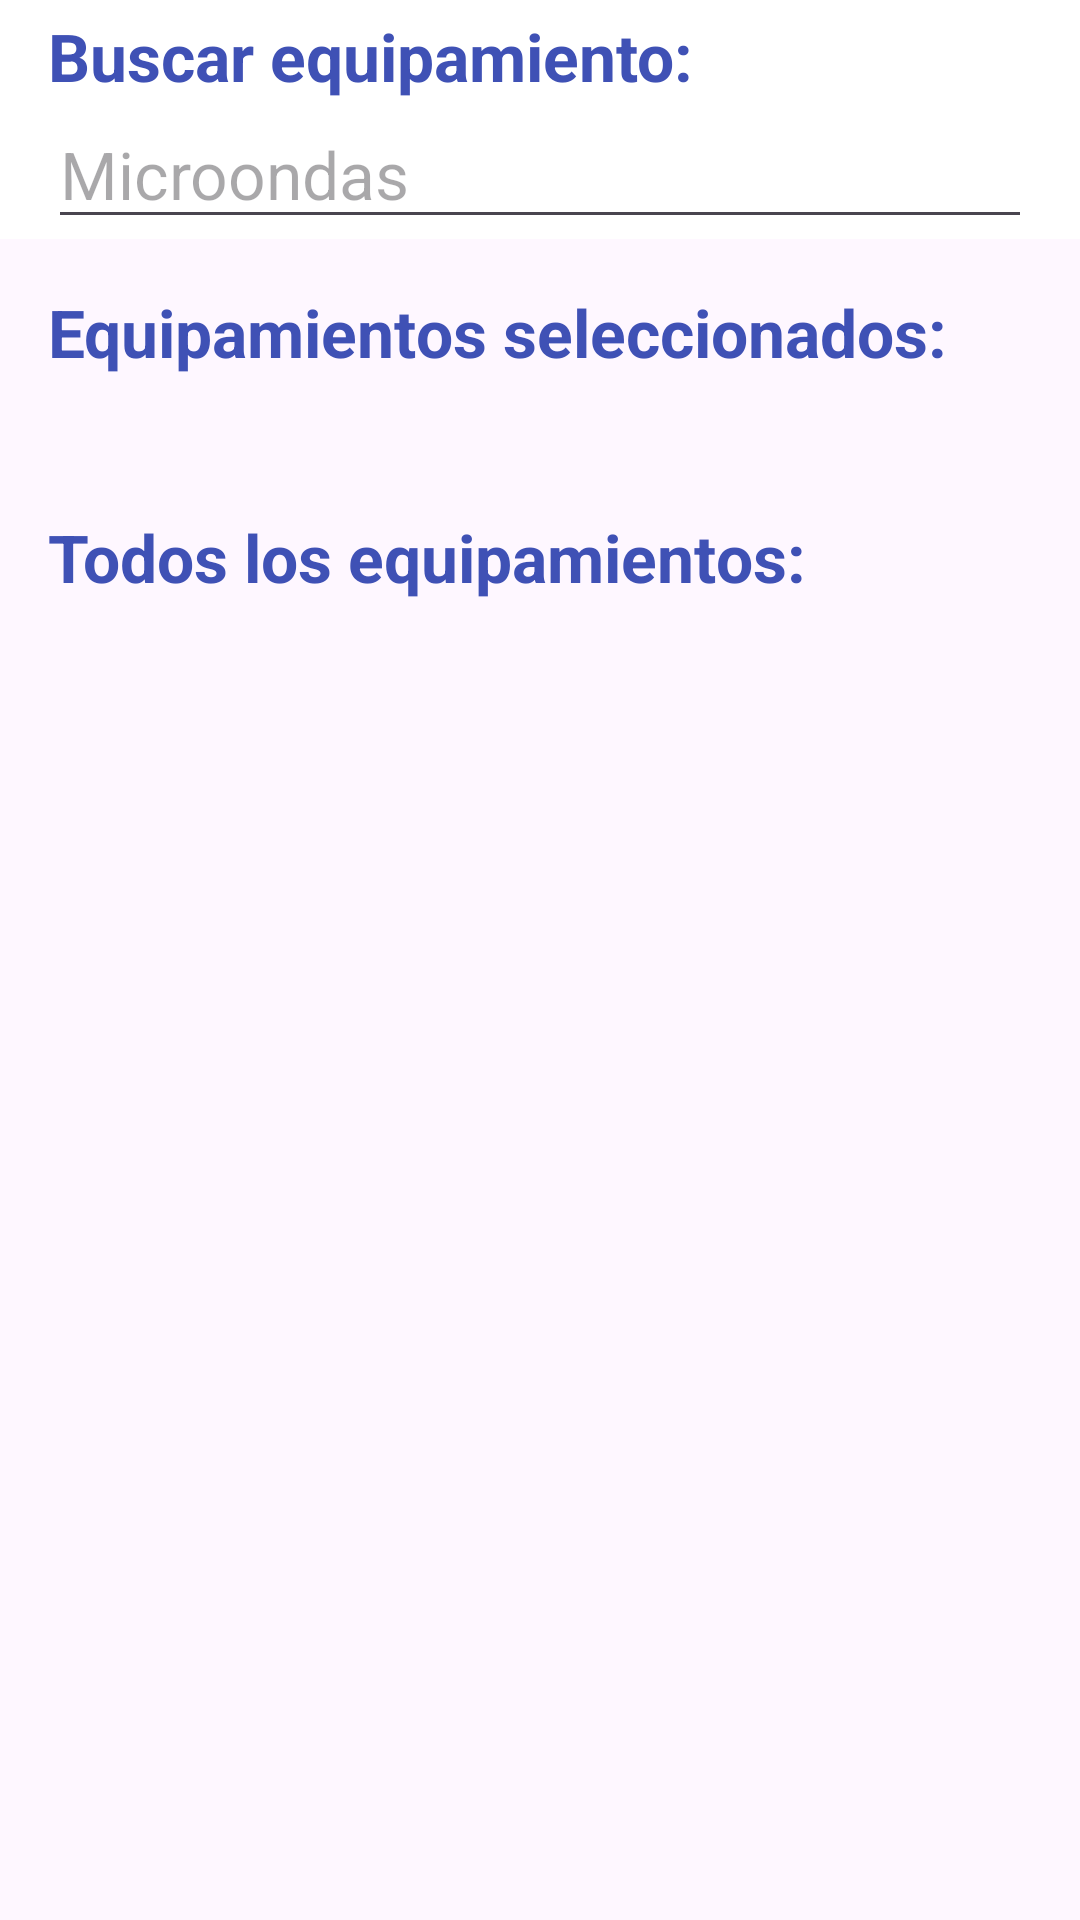

Layout XML and referenced resources for this Android screen:
<!-- AndroidManifest.xml: application theme Theme.GePeTo -->
<!-- res/layout/fragment_equipamiento.xml -->
<?xml version="1.0" encoding="utf-8"?>
<FrameLayout xmlns:android="http://schemas.android.com/apk/res/android"
    xmlns:tools="http://schemas.android.com/tools"
    android:layout_width="match_parent"
    android:layout_height="match_parent"
    xmlns:app="http://schemas.android.com/apk/res-auto"
    tools:context=".view.home.EquipamientoFragment">

    <RelativeLayout
        android:layout_width="match_parent"
        android:layout_height="wrap_content"
        tools:ignore="UselessParent">

        <ScrollView
            android:layout_width="match_parent"
            android:layout_height="match_parent">

            <androidx.constraintlayout.widget.ConstraintLayout
                android:layout_width="match_parent"
                android:layout_height="wrap_content"
                android:padding="16dp">

                <TextView
                    android:id="@+id/equipamientos_seleccionados"
                    android:layout_width="match_parent"
                    android:layout_height="wrap_content"
                    android:text="@string/equipamientos_seleccionados"

                    app:layout_constraintTop_toTopOf="parent"

                    android:paddingTop="80dp"

                    android:textColor="#3F51B5"
                    android:textSize="22sp"
                    android:textStyle="bold"
                    tools:text="Buscar equipamientos:" />


                <androidx.recyclerview.widget.RecyclerView
                    android:id="@+id/rvEquipamientosSeleccionados"
                    android:layout_width="match_parent"
                    android:layout_height="wrap_content"
                    app:layout_constraintEnd_toEndOf="parent"
                    app:layout_constraintStart_toStartOf="parent"
                    app:layout_constraintTop_toBottomOf="@id/equipamientos_seleccionados" >

                </androidx.recyclerview.widget.RecyclerView>


                <TextView
                    android:id="@+id/todos_los_equipamientos"
                    android:layout_width="match_parent"
                    android:layout_height="wrap_content"
                    android:text="@string/todos_los_equipamientos"

                    app:layout_constraintTop_toBottomOf="@+id/rvEquipamientosSeleccionados"
                    android:paddingTop="20dp"
                    android:paddingBottom="10dp"

                    android:textColor="#3F51B5"
                    android:textSize="22sp"
                    android:textStyle="bold"
                    tools:text="Buscar equipamientos:" />

                <androidx.recyclerview.widget.RecyclerView
                    android:id="@+id/rvTodosEquipamientos"
                    android:layout_width="match_parent"
                    android:layout_height="wrap_content"
                    android:paddingBottom="150dp"
                    app:layout_constraintTop_toBottomOf="@id/todos_los_equipamientos">


                </androidx.recyclerview.widget.RecyclerView>

            </androidx.constraintlayout.widget.ConstraintLayout>


        </ScrollView>

        <LinearLayout
            android:id="@+id/buscador_container"
            android:layout_width="match_parent"
            android:layout_height="wrap_content"
            android:orientation="vertical"
            android:paddingStart="16dp"
            android:paddingEnd="16dp"
            android:paddingTop="4dp"
            android:background="@color/white" >

            <TextView
                android:id="@+id/buscar_equipamiento"
                android:layout_width="match_parent"
                android:layout_height="wrap_content"
                android:text="@string/buscar_equipamiento"
                android:textColor="@color/title_color"
                android:textSize="22sp"
                android:textStyle="bold"

                tools:text="Buscar equipamientos:" />

            <EditText
                android:id="@+id/buscador_de_equipamientos"
                style="@style/Widget.AppCompat.EditText"
                android:layout_width="match_parent"
                android:layout_height="wrap_content"

                android:ems="10"

                android:hint="Microondas"
                android:inputType="text"
                android:textSize="22sp" />

        </LinearLayout>

    </RelativeLayout>

</FrameLayout>
<!-- resources referenced by this layout -->
<resources>
  <color name="title_color">#3F51B5</color>
  <color name="white">#FFFFFFFF</color>
  <string name="buscar_equipamiento">Buscar equipamiento:</string>
  <string name="equipamientos_seleccionados">Equipamientos seleccionados:\n</string>
  <string name="todos_los_equipamientos">Todos los equipamientos:</string>
  <style name="Theme.GePeTo" parent="Base.Theme.GePeTo" />
  <style name="Base.Theme.GePeTo" parent="Theme.Material3.DayNight.NoActionBar">
          
          
          <item name="backgroundColor">#4A5BB6</item>
      </style>
</resources>
